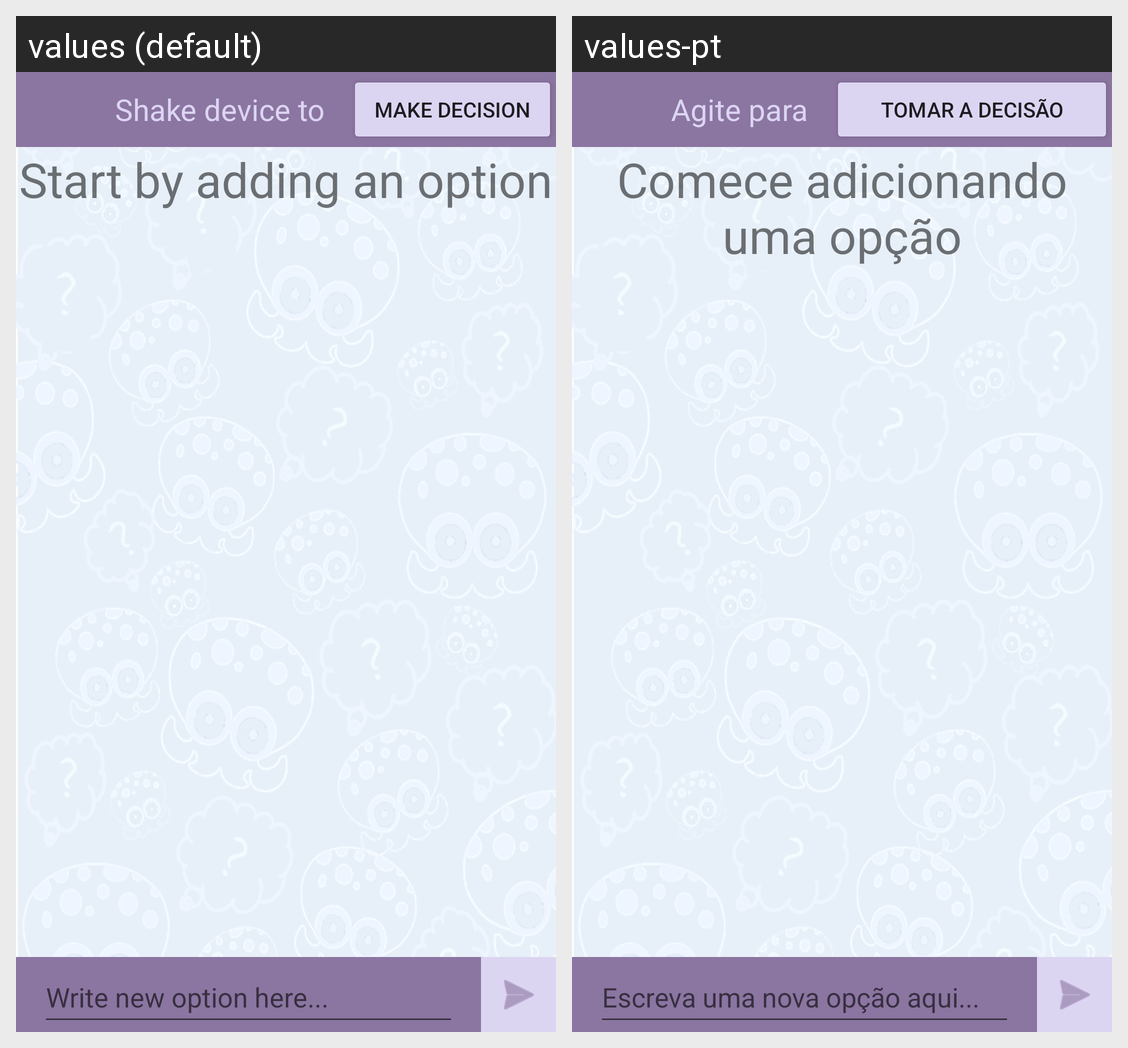

Strings drawn on this Android screen and how each of the app's shown locales translates them:
Android screen res/layout/activity_main.xml rendered under 2 locales, left to right: values (default), values-pt. Device: Nexus 5 (rendered at 1080×1920; each locale shown at half size, 540×960, under a caption strip naming it); theme AppTheme.
Strings drawn on this screen, with the default value and each locale's value (text and hints the layout hard-codes, and strings that could not be matched under every locale, appear in the picture but are not listed):

shake_device
  values: Shake device to
  values-pt: Agite para

make_decision
  values: Make decision
  values-pt: Tomar a decisão

start_adding_option
  values: Start by adding an option
  values-pt: Comece adicionando uma opção

write_new_option
  values: Write new option here...
  values-pt: Escreva uma nova opção aqui...
